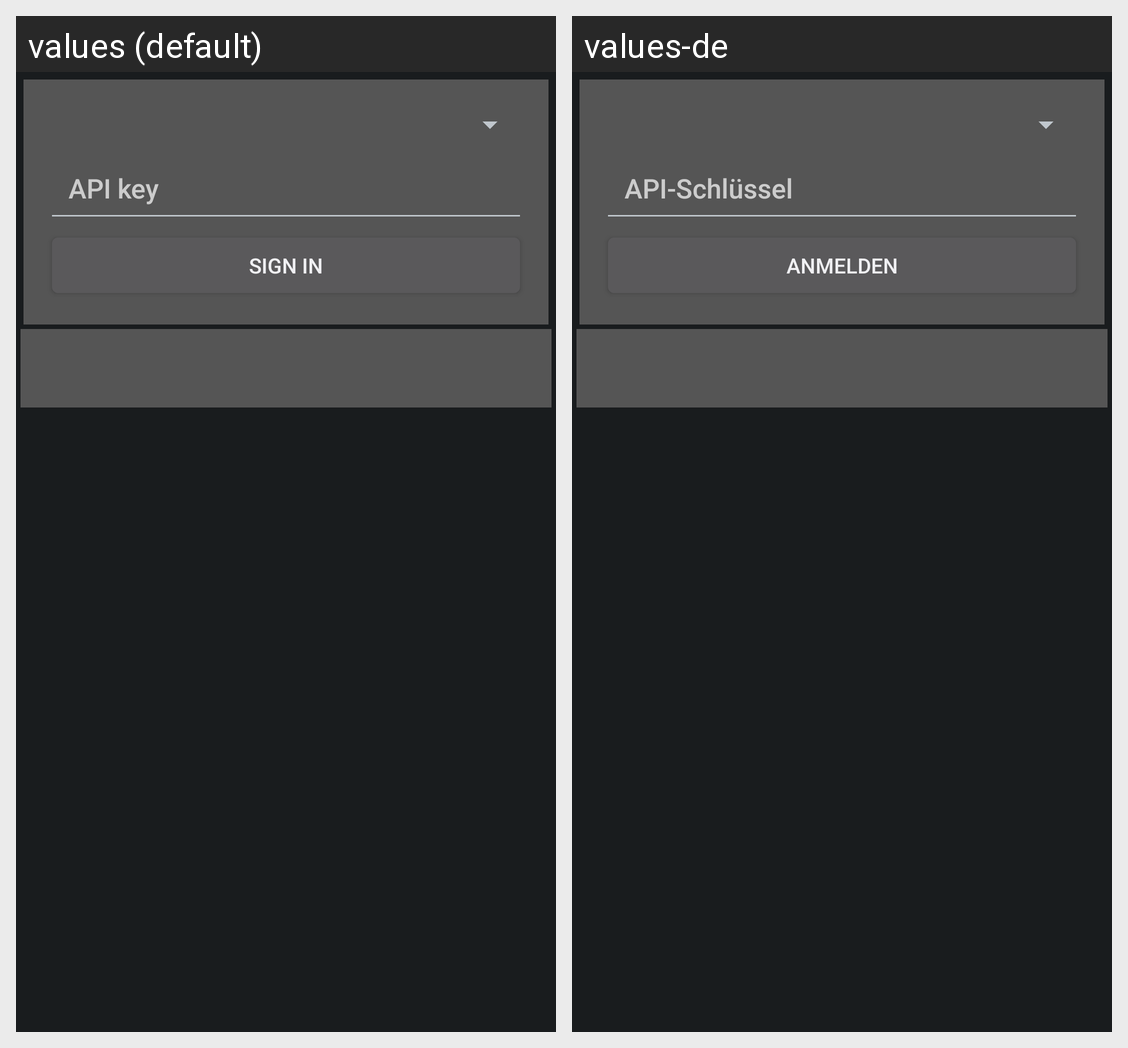

For this localized Android screen grid, give each drawn string resource with its value in every locale shown.
Android screen res/layout/act_main.xml rendered under 2 locales, left to right: values (default), values-de. Device: Nexus 5 (rendered at 1080×1920; each locale shown at half size, 540×960, under a caption strip naming it); theme DefaultTheme.
Strings drawn on this screen, with the default value and each locale's value (text and hints the layout hard-codes, and strings that could not be matched under every locale, appear in the picture but are not listed):

member_api_key
  values: API key
  values-de: API-Schlüssel

member_sign_in
  values: Sign in
  values-de: Anmelden
